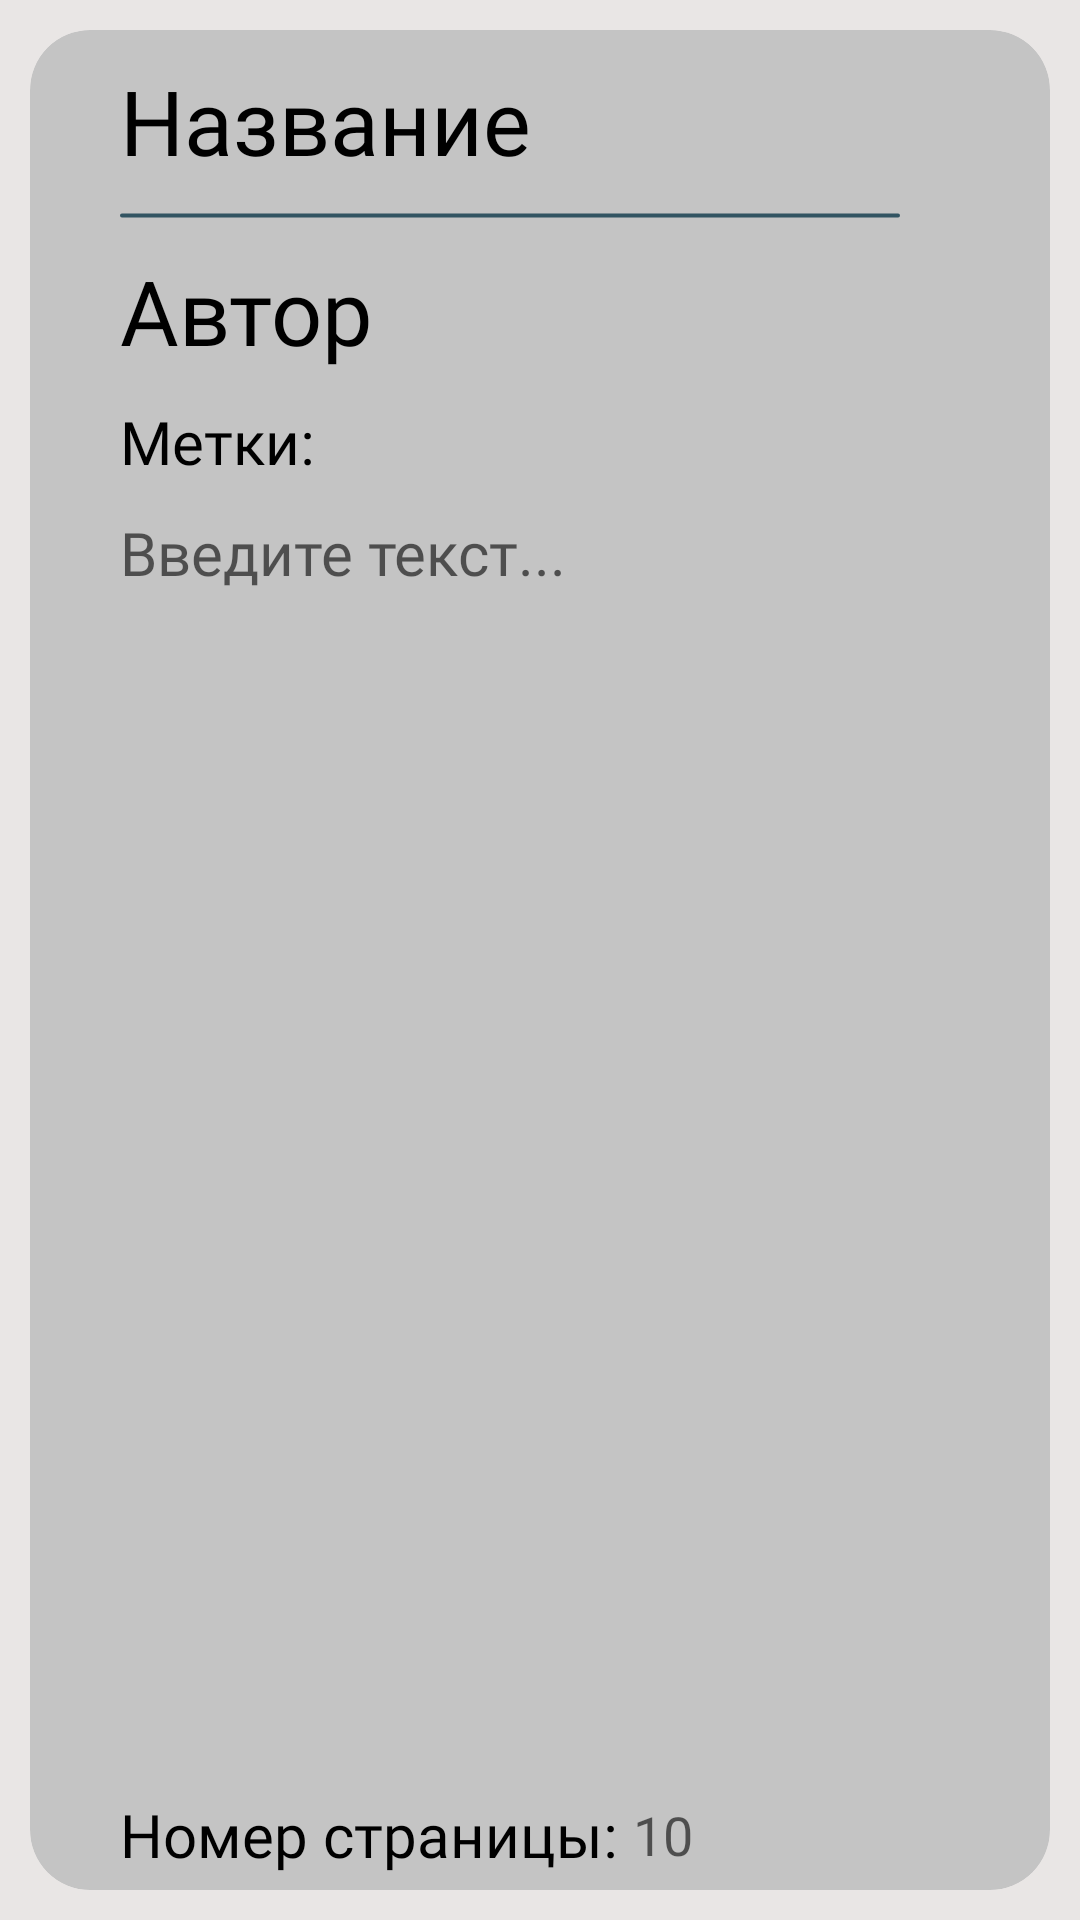

Write the Android layout XML for this screen, with the resource values it uses.
<!-- AndroidManifest.xml: application theme Theme.Citatum -->
<!-- res/layout/qoute_create_fragment.xml -->
<?xml version="1.0" encoding="utf-8"?>
<androidx.constraintlayout.widget.ConstraintLayout xmlns:android="http://schemas.android.com/apk/res/android"
    xmlns:app="http://schemas.android.com/apk/res-auto"
    xmlns:tools="http://schemas.android.com/tools"
    android:layout_width="match_parent"
    android:layout_height="match_parent"
    android:background="@color/background_color">

    <androidx.cardview.widget.CardView
        android:layout_width="match_parent"
        android:layout_height="match_parent"
        android:layout_margin="10dp"
        app:cardBackgroundColor="@color/main_color"
        app:cardCornerRadius="20dp"
        app:cardElevation="0dp"
        tools:layout_editor_absoluteX="10dp"
        tools:layout_editor_absoluteY="10dp">

        <LinearLayout
            android:layout_width="match_parent"
            android:layout_height="match_parent"
            android:orientation="vertical">

            <ImageView
                android:layout_width="wrap_content"
                android:layout_height="wrap_content"
                android:src="@drawable/return_button" />

            <EditText
                android:layout_width="wrap_content"
                android:layout_height="wrap_content"
                android:layout_marginStart="30dp"
                android:layout_marginTop="10dp"
                android:background="@null"
                android:fontFamily="@font/gothampro_black"
                android:hint="@string/quote_create_title_hint"
                android:textColor="@color/black"
                android:textColorHint="@color/black"
                android:textSize="@dimen/middle_text_size" />

            
            <ImageView
                android:id="@+id/division_rectangle_first"
                android:layout_width="@dimen/navigation_rectangle_width"
                android:layout_height="3dp"
                android:layout_marginStart="30dp"
                android:layout_marginTop="10dp"
                android:contentDescription="@string/division_line"
                android:src="@drawable/division_rectangle"
                app:layout_constraintStart_toStartOf="parent" />

            <EditText
                android:layout_width="wrap_content"
                android:layout_height="wrap_content"
                android:layout_marginStart="30dp"
                android:layout_marginTop="10dp"
                android:background="@null"
                android:fontFamily="@font/gothampro_medium"
                android:hint="@string/quote_create_author_hint"
                android:textColor="@color/black"
                android:textColorHint="@color/black"
                android:textSize="@dimen/middle_text_size" />

            <LinearLayout
                android:layout_width="match_parent"
                android:layout_height="wrap_content"
                android:orientation="horizontal">

                <TextView
                    android:layout_width="wrap_content"
                    android:layout_height="wrap_content"
                    android:layout_marginStart="30dp"
                    android:layout_marginTop="10dp"
                    android:fontFamily="@font/gothampro"
                    android:text="@string/tags_text"
                    android:textColor="@color/black"
                    android:textSize="@dimen/lite_text_size" />

                <androidx.recyclerview.widget.RecyclerView
                    android:layout_width="match_parent"
                    android:layout_height="wrap_content" />

            </LinearLayout>

            <ScrollView
                android:layout_width="match_parent"
                android:layout_height="0dp"
                android:layout_weight="1">

                <EditText
                    android:layout_width="wrap_content"
                    android:layout_height="wrap_content"
                    android:layout_marginStart="30dp"
                    android:layout_marginTop="10dp"
                    android:background="@null"
                    android:fontFamily="@font/gothampro_light"
                    android:gravity="left"
                    android:hint="@string/quote_create_text_hint"
                    android:inputType="textMultiLine"
                    android:textColor="@color/black"
                    android:textSize="@dimen/lite_text_size" />

            </ScrollView>

            <LinearLayout
                android:layout_width="match_parent"
                android:layout_height="wrap_content"
                android:layout_marginBottom="5dp">

                <TextView
                    android:layout_width="wrap_content"
                    android:layout_height="match_parent"
                    android:layout_marginStart="30dp"
                    android:fontFamily="@font/gothampro"
                    android:text="@string/quote_create_page_number_text_hint"
                    android:textColor="@color/black"
                    android:textSize="@dimen/lite_text_size" />

                <EditText
                    android:layout_width="match_parent"
                    android:layout_height="match_parent"
                    android:layout_marginStart="5dp"
                    android:background="@null"
                    android:hint="@string/quote_create_page_number_hint"
                    android:inputType="number" />
            </LinearLayout>

        </LinearLayout>

    </androidx.cardview.widget.CardView>

</androidx.constraintlayout.widget.ConstraintLayout>
<!-- resources referenced by this layout -->
<resources>
  <color name="background_color">#E9E6E5</color>
  <color name="black">#FF000000</color>
  <color name="main_color">#C4C4C4</color>
  <dimen name="lite_text_size">20sp</dimen>
  <dimen name="middle_text_size">30sp</dimen>
  <dimen name="navigation_rectangle_width">260dp</dimen>
  <!-- drawable division_rectangle (drawable) -->
  <shape xmlns:android="http://schemas.android.com/apk/res/android"
      android:shape="rectangle">
      <solid android:color="@color/light_blue"/>
      <corners android:radius="50dp" />
      <size
          android:width="1000dp"
          android:height="5dp" />
  </shape>
  <string name="division_line">Line for division</string>
  <string name="quote_create_author_hint">Автор</string>
  <string name="quote_create_page_number_hint">10</string>
  <string name="quote_create_page_number_text_hint">Номер страницы:</string>
  <string name="quote_create_text_hint">Введите текст...</string>
  <string name="quote_create_title_hint">Название</string>
  <string name="tags_text">Метки:</string>
  <style name="Theme.Citatum" parent="Theme.MaterialComponents.DayNight.NoActionBar">
  
          <item name="windowNoTitle">true</item>
          <item name="android:windowFullscreen">true</item>
  
      </style>
  <color name="light_blue">#325462</color>
</resources>
